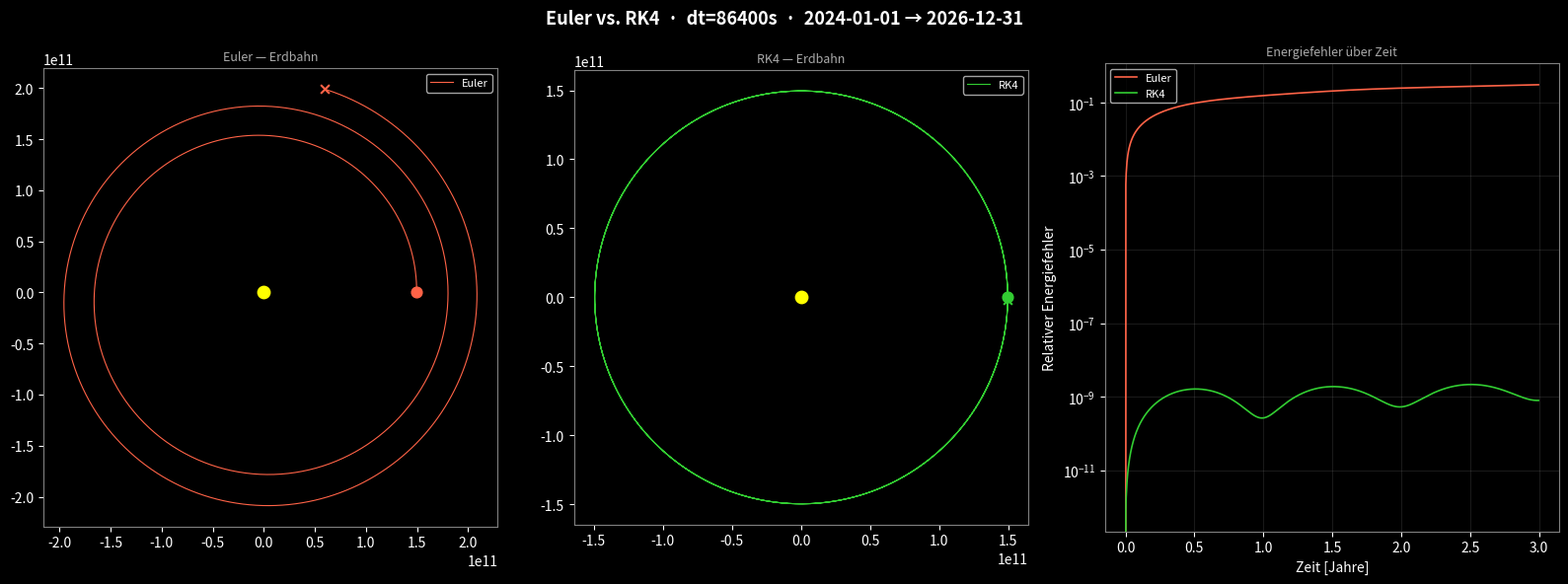

Source code (Python):
import numpy as np
import matplotlib.pyplot as plt
import datetime

G     = 6.674e-11
M_sun = 1.989e30
AU    = 1.496e11

def make_bodies():
    return [
        {"name": "Sonne", "mass": M_sun,    "pos": np.array([0.0, 0.0]), "vel": np.array([0.0, 0.0]),    "color": "yellow"},
        {"name": "Erde",  "mass": 5.972e24, "pos": np.array([AU,  0.0]), "vel": np.array([0.0, 29_780.0]), "color": "deepskyblue"},
    ]

def compute_accels(bodies):
    accels = [np.zeros(2) for _ in bodies]
    for i in range(len(bodies)):
        for j in range(len(bodies)):
            if i == j:
                continue
            r_vec  = bodies[j]["pos"] - bodies[i]["pos"]
            r_mag  = np.linalg.norm(r_vec)
            r_safe = np.sqrt(r_mag**2 + 1e8**2)
            accels[i] += G * bodies[j]["mass"] / r_safe**3 * r_vec
    return accels

def compute_energy(bodies):
    # Kinetische Energie
    E_kin = sum(0.5 * b["mass"] * np.dot(b["vel"], b["vel"]) for b in bodies)
    # Potenzielle Energie (alle Paare)
    E_pot = 0.0
    for i in range(len(bodies)):
        for j in range(i+1, len(bodies)):
            r = np.linalg.norm(bodies[j]["pos"] - bodies[i]["pos"])
            E_pot -= G * bodies[i]["mass"] * bodies[j]["mass"] / r
    return E_kin + E_pot

def euler_step(bodies, dt):
    accels = compute_accels(bodies)
    for i, b in enumerate(bodies):
        b["pos"] = b["pos"] + b["vel"] * dt
        b["vel"] = b["vel"] + accels[i] * dt

def rk4_step(bodies, dt):
    # Zustand sichern
    pos0 = [b["pos"].copy() for b in bodies]
    vel0 = [b["vel"].copy() for b in bodies]

    # k1 — Steigung am Anfang
    a1 = compute_accels(bodies)
    k1_pos = [b["vel"].copy() for b in bodies]
    k1_vel = [a.copy() for a in a1]

    # k2 — Mitte, mit k1 verschoben
    for i, b in enumerate(bodies):
        b["pos"] = pos0[i] + k1_pos[i] * dt/2
        b["vel"] = vel0[i] + k1_vel[i] * dt/2
    a2 = compute_accels(bodies)
    k2_pos = [b["vel"].copy() for b in bodies]
    k2_vel = [a.copy() for a in a2]

    # k3 — Mitte, mit k2 verschoben
    for i, b in enumerate(bodies):
        b["pos"] = pos0[i] + k2_pos[i] * dt/2
        b["vel"] = vel0[i] + k2_vel[i] * dt/2
    a3 = compute_accels(bodies)
    k3_pos = [b["vel"].copy() for b in bodies]
    k3_vel = [a.copy() for a in a3]

    # k4 — Ende, mit k3 verschoben
    for i, b in enumerate(bodies):
        b["pos"] = pos0[i] + k3_pos[i] * dt
        b["vel"] = vel0[i] + k3_vel[i] * dt
    a4 = compute_accels(bodies)
    k4_pos = [b["vel"].copy() for b in bodies]
    k4_vel = [a.copy() for a in a4]

    # Gewichtetes Mittel — RK4-Formel
    for i, b in enumerate(bodies):
        b["pos"] = pos0[i] + (k1_pos[i] + 2*k2_pos[i] + 2*k3_pos[i] + k4_pos[i]) * dt/6
        b["vel"] = vel0[i] + (k1_vel[i] + 2*k2_vel[i] + 2*k3_vel[i] + k4_vel[i]) * dt/6

def run(integrator, dt, steps):
    bodies = make_bodies()
    traj   = []
    energy = []
    for _ in range(steps):
        traj.append(bodies[1]["pos"].copy())
        energy.append(compute_energy(bodies))
        integrator(bodies, dt)
    return np.array(traj), np.array(energy)

# ── Simulation ────────────────────────────────
dt    = 86400       # 1 Tag
steps = 365 * 3     # 3 Jahre

print("Simuliere Euler...")
traj_e, energy_e = run(euler_step, dt, steps)

print("Simuliere RK4...")
traj_r, energy_r = run(rk4_step,  dt, steps)

# Energiefehler relativ zum Startwert
err_e = np.abs((energy_e - energy_e[0]) / energy_e[0])
err_r = np.abs((energy_r - energy_r[0]) / energy_r[0])

drift_e = np.linalg.norm(traj_e[-1] - traj_e[0])
drift_r = np.linalg.norm(traj_r[-1] - traj_r[0])

print(f"\nEuler  — Drift: {drift_e:.2e} m  |  Max. Energiefehler: {err_e.max():.2e}")
print(f"RK4    — Drift: {drift_r:.2e} m  |  Max. Energiefehler: {err_r.max():.2e}")

# ── Plot ──────────────────────────────────────
start_date = datetime.date(2024, 1, 1)
end_date   = start_date + datetime.timedelta(seconds=steps * dt)

fig, axes = plt.subplots(1, 3, figsize=(16, 6), facecolor="black")
fig.suptitle(f"Euler vs. RK4  ·  dt={dt}s  ·  {start_date} → {end_date}",
             color="white", fontsize=13, fontweight="bold", y=0.98)

# Links: Euler-Bahn
ax = axes[0]
ax.set_facecolor("black")
ax.set_aspect("equal")
ax.set_title("Euler — Erdbahn", color="#aaaaaa", fontsize=9)
ax.plot(traj_e[:, 0], traj_e[:, 1], color="tomato", lw=0.8, label="Euler")
ax.scatter(0, 0, color="yellow", s=80, zorder=5)
ax.scatter(traj_e[0,0],  traj_e[0,1],  color="tomato", s=60, zorder=5)
ax.scatter(traj_e[-1,0], traj_e[-1,1], color="tomato", s=40, zorder=5, marker="x")
ax.legend(facecolor="black", labelcolor="white", fontsize=8)
ax.tick_params(colors="white")
for sp in ax.spines.values(): sp.set_edgecolor("gray")

# Mitte: RK4-Bahn
ax = axes[1]
ax.set_facecolor("black")
ax.set_aspect("equal")
ax.set_title("RK4 — Erdbahn", color="#aaaaaa", fontsize=9)
ax.plot(traj_r[:, 0], traj_r[:, 1], color="limegreen", lw=0.8, label="RK4")
ax.scatter(0, 0, color="yellow", s=80, zorder=5)
ax.scatter(traj_r[0,0],  traj_r[0,1],  color="limegreen", s=60, zorder=5)
ax.scatter(traj_r[-1,0], traj_r[-1,1], color="limegreen", s=40, zorder=5, marker="x")
ax.legend(facecolor="black", labelcolor="white", fontsize=8)
ax.tick_params(colors="white")
for sp in ax.spines.values(): sp.set_edgecolor("gray")

# Rechts: Energiefehler
ax = axes[2]
ax.set_facecolor("black")
ax.set_title("Energiefehler über Zeit", color="#aaaaaa", fontsize=9)
time_years = np.arange(steps) * dt / (365.25 * 86400)
ax.plot(time_years, err_e, color="tomato",    lw=1.2, label="Euler")
ax.plot(time_years, err_r, color="limegreen", lw=1.2, label="RK4")
ax.set_xlabel("Zeit [Jahre]", color="white")
ax.set_ylabel("Relativer Energiefehler", color="white")
ax.set_yscale("log")
ax.legend(facecolor="black", labelcolor="white", fontsize=8)
ax.tick_params(colors="white")
ax.grid(True, color="gray", alpha=0.2)
for sp in ax.spines.values(): sp.set_edgecolor("gray")

plt.tight_layout()
plt.savefig("orbit_rk4_compare.png", dpi=150, bbox_inches="tight")
plt.show()
print("Gespeichert: orbit_rk4_compare.png")
